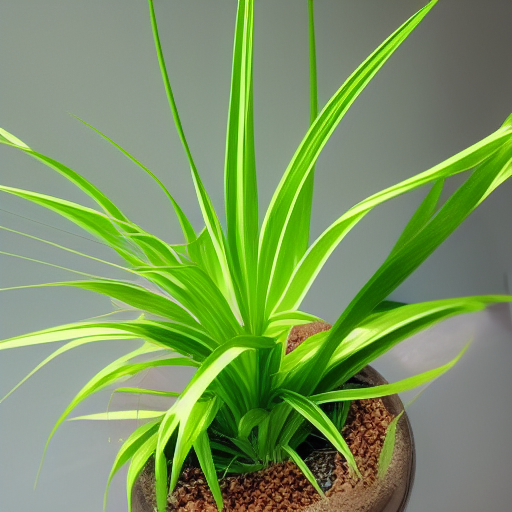
Generation parameters embedded in this image by AUTOMATIC1111 Stable Diffusion web UI or a fork of it (Forge, ...) (PNG 'parameters' text chunk):
spider plant, small, indoor, house, table, sunlight
Steps: 20, Sampler: Euler a, CFG scale: 7, Seed: 2713224236, Size: 512x512, Model hash: 6ce0161689, Model: v1-5-pruned-emaonly